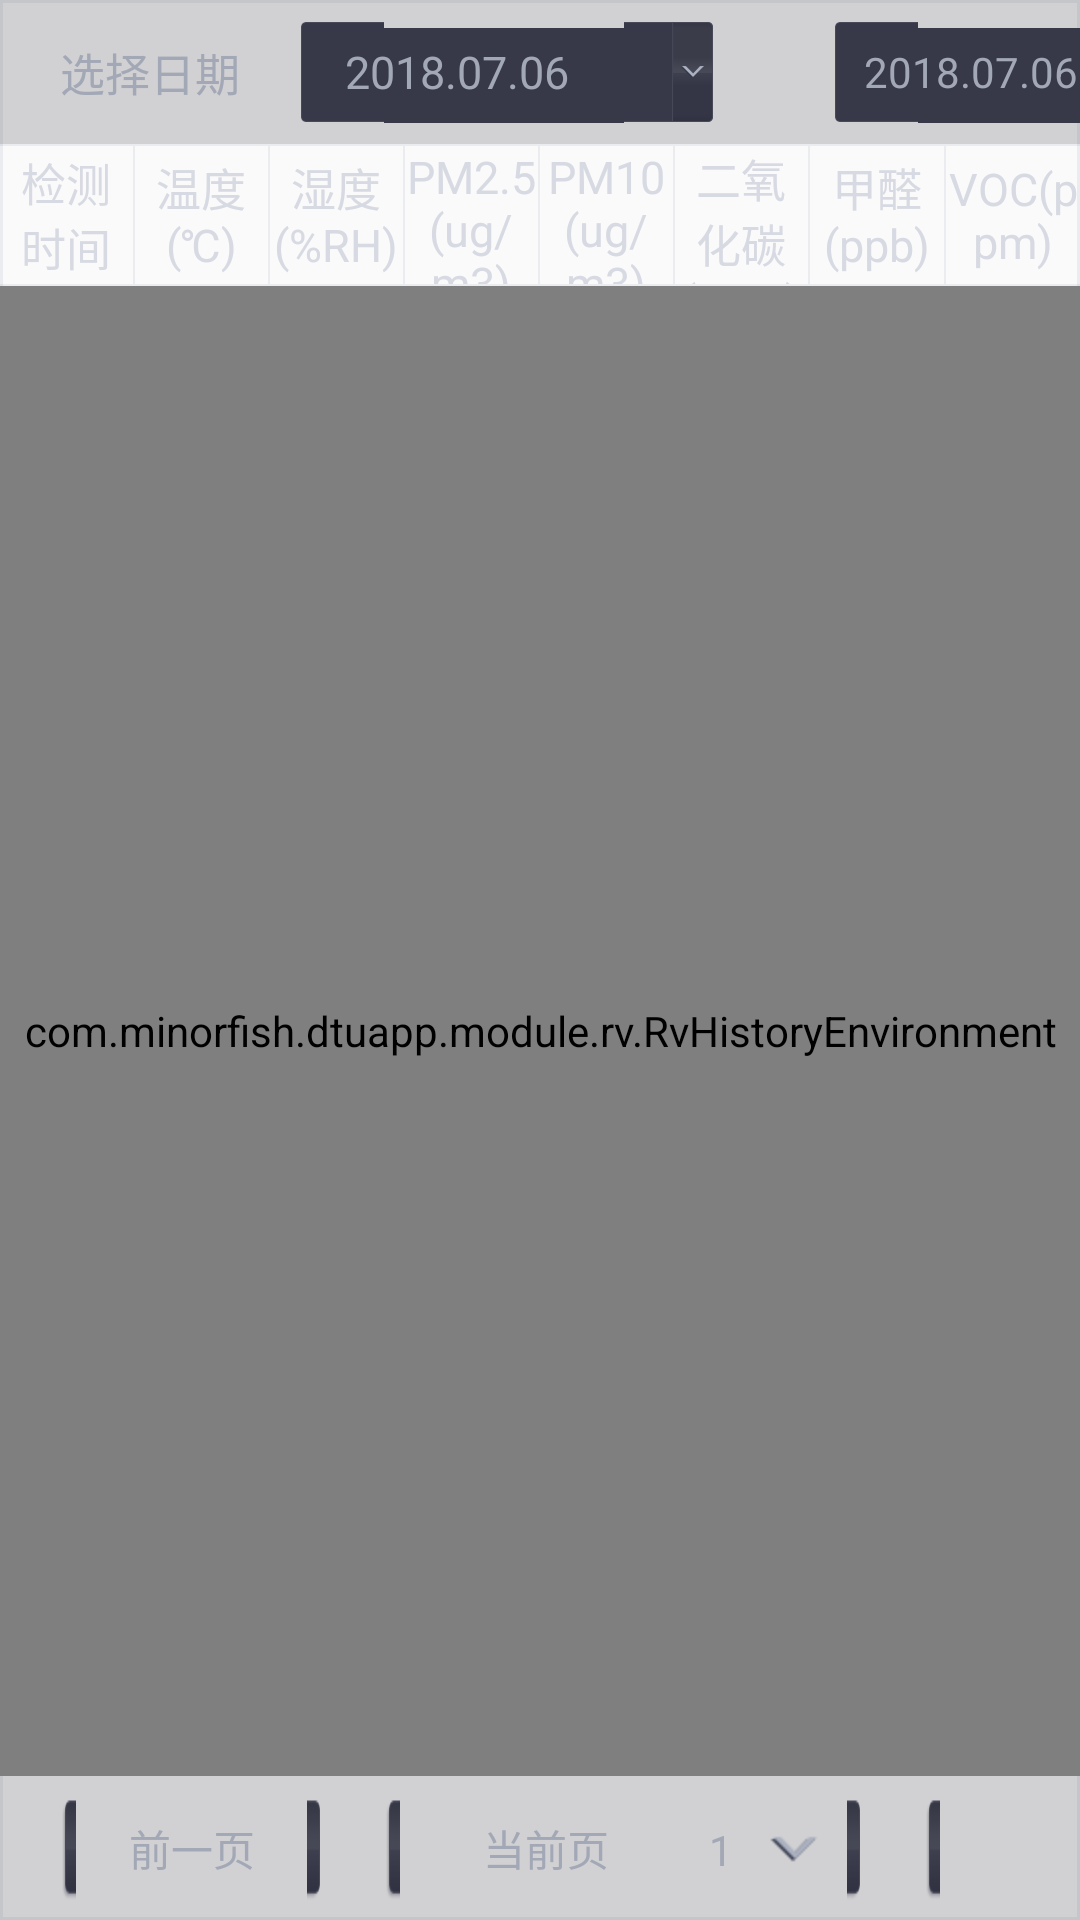

Write the Android layout XML for this screen, with the resource values it uses.
<!-- AndroidManifest.xml: application theme AppTheme -->
<!-- res/layout/fmt_history_env_layout.xml -->
<?xml version="1.0" encoding="utf-8"?>
<LinearLayout xmlns:android="http://schemas.android.com/apk/res/android"
    android:layout_width="match_parent"
    android:layout_height="match_parent"
    android:background="@drawable/table_bg"
    android:layout_margin="15dp"
    android:orientation="vertical">

    <LinearLayout
        android:layout_width="match_parent"
        android:layout_height="48dp"
        android:gravity="center_vertical"
        android:background="@color/color_table_top_bg"
        android:orientation="horizontal">

        <TextView
            android:layout_width="wrap_content"
            android:layout_height="wrap_content"
            android:layout_marginLeft="20dp"
            android:layout_marginRight="20dp"
            android:layout_centerVertical="true"
            android:background="@null"
            android:text="选择日期"
            android:textSize="15sp"
            android:textColor="@color/color_a3a8b6" />

        <RelativeLayout
            android:id="@+id/start_layout"
            android:layout_width="138dp"
            android:layout_height="34dp"
            android:background="@drawable/hitsory_date_bg">

            <TextView
                android:id="@+id/his_date_start"
                android:layout_width="wrap_content"
                android:layout_height="wrap_content"
                android:layout_marginLeft="15dp"
                android:layout_centerVertical="true"
                android:background="@null"
                android:text="2018.07.06"
                android:textSize="15sp"
                android:textColor="@color/color_a3a8b6" />

        </RelativeLayout>

        <RelativeLayout
            android:id="@+id/end_layout"
            android:layout_width="138dp"
            android:layout_height="34dp"
            android:layout_marginLeft="40dp"
            android:background="@drawable/hitsory_date_bg">

            <TextView
                android:id="@+id/his_date_end"
                android:layout_width="wrap_content"
                android:layout_height="wrap_content"
                android:layout_marginLeft="10dp"
                android:layout_marginRight="10dp"
                android:layout_centerVertical="true"
                android:background="@null"
                android:text="2018.07.06"
                android:textColor="@color/color_a3a8b6" />

        </RelativeLayout>
    </LinearLayout>

    <View
        android:layout_width="match_parent"
        android:layout_height="0.5dp"
        android:background="@color/gray_line" />

    <include
        android:id="@+id/swim_head"
        layout="@layout/history_environment_head"/>

    <View
        android:layout_width="match_parent"
        android:layout_height="0.5dp"
        android:background="@color/gray_line" />

    <LinearLayout
        android:layout_width="match_parent"
        android:layout_height="0dp"
        android:layout_weight="1"
        android:orientation="vertical">

        <com.minorfish.dtuapp.module.rv.RvHistoryEnvironment
            android:id="@+id/rv_history_data"
            android:layout_width="match_parent"
            android:layout_height="match_parent" />
    </LinearLayout>

    <LinearLayout
        android:layout_width="match_parent"
        android:layout_height="48dp"
        android:background="@color/color_table_top_bg"
        android:gravity="center_vertical"
        android:paddingRight="30dp"
        android:orientation="horizontal">

        <TextView
            android:id="@+id/history_total"
            android:layout_width="0dp"
            android:layout_weight="1"
            android:layout_height="wrap_content"
            android:layout_marginLeft="20dp"
            android:textSize="14sp"
            android:textColor="@color/color_a3a8b6" />

        <TextView
            android:id="@+id/history_pre"
            android:layout_width="88dp"
            android:layout_height="38dp"
            android:gravity="center"
            android:background="@drawable/btn_history_selector"
            android:textSize="14sp"
            android:text="前一页"
            android:textColor="@color/color_a3a8b6" />

        <LinearLayout
            android:id="@+id/history_current_layout"
            android:layout_width="160dp"
            android:layout_height="38dp"
            android:layout_marginLeft="20dp"
            android:layout_marginRight="20dp"
            android:paddingRight="15dp"
            android:background="@drawable/btn_history_selector"
            android:orientation="horizontal">
            <TextView
                android:layout_width="0dp"
                android:layout_weight="1"
                android:layout_height="38dp"
                android:gravity="center"
                android:textSize="14sp"
                android:text="当前页"
                android:textColor="@color/color_a3a8b6" />

            <TextView
                android:id="@+id/history_current_num"
                android:layout_width="wrap_content"
                android:layout_height="wrap_content"
                android:drawableRight="@drawable/arrow_down"
                android:drawablePadding="12dp"
                android:textSize="14sp"
                android:text="1"
                android:textColor="@color/color_a3a8b6" />

        </LinearLayout>

        <TextView
            android:id="@+id/history_next"
            android:layout_width="88dp"
            android:layout_height="38dp"
            android:gravity="center"
            android:background="@drawable/btn_history_selector"
            android:textSize="14sp"
            android:text="后一页"
            android:textColor="@color/color_a3a8b6" />
    </LinearLayout>
</LinearLayout>
<!-- res/layout/history_environment_head.xml (included above) -->
<?xml version="1.0" encoding="utf-8"?>
<LinearLayout xmlns:android="http://schemas.android.com/apk/res/android"
    android:layout_width="match_parent"
    android:layout_height="46dp"
    android:gravity="center_vertical"
    android:orientation="horizontal">

    <TextView
        android:layout_width="0dp"
        android:layout_weight="1"
        android:layout_height="wrap_content"
        android:gravity="center"
        android:textSize="15sp"
        android:text="检测时间"
        android:textColor="@color/color_d7dae2" />

    <View
        android:layout_width="0.5dp"
        android:layout_height="match_parent"
        android:background="@color/gray_line" />

    <TextView
        android:layout_width="0dp"
        android:layout_weight="1"
        android:layout_height="wrap_content"
        android:gravity="center"
        android:textSize="15sp"
        android:text="温度(℃)"
        android:textColor="@color/color_d7dae2" />

    <View
        android:layout_width="0.5dp"
        android:layout_height="match_parent"
        android:background="@color/gray_line" />

    <TextView
        android:layout_width="0dp"
        android:layout_weight="1"
        android:layout_height="wrap_content"
        android:gravity="center"
        android:textSize="15sp"
        android:text="湿度(%RH)"
        android:textColor="@color/color_d7dae2" />

    <View
        android:layout_width="0.5dp"
        android:layout_height="match_parent"
        android:background="@color/gray_line" />

    <TextView
        android:layout_width="0dp"
        android:layout_weight="1"
        android:layout_height="wrap_content"
        android:gravity="center"
        android:textSize="15sp"
        android:text="PM2.5(ug/m3)"
        android:textColor="@color/color_d7dae2" />

    <View
        android:layout_width="0.5dp"
        android:layout_height="match_parent"
        android:background="@color/gray_line" />

    <TextView
        android:layout_width="0dp"
        android:layout_weight="1"
        android:layout_height="wrap_content"
        android:gravity="center"
        android:textSize="15sp"
        android:text="PM10(ug/m3)"
        android:textColor="@color/color_d7dae2" />

    <View
        android:layout_width="0.5dp"
        android:layout_height="match_parent"
        android:background="@color/gray_line" />

    <TextView
        android:layout_width="0dp"
        android:layout_weight="1"
        android:layout_height="wrap_content"
        android:gravity="center"
        android:textSize="15sp"
        android:text="二氧化碳(ppm)"
        android:textColor="@color/color_d7dae2" />

    <View
        android:layout_width="0.5dp"
        android:layout_height="match_parent"
        android:background="@color/gray_line" />

    <TextView
        android:layout_width="0dp"
        android:layout_weight="1"
        android:layout_height="wrap_content"
        android:gravity="center"
        android:textSize="15sp"
        android:text="甲醛(ppb)"
        android:textColor="@color/color_d7dae2" />

    <View
        android:layout_width="0.5dp"
        android:layout_height="match_parent"
        android:background="@color/gray_line" />

    <TextView
        android:layout_width="0dp"
        android:layout_weight="1"
        android:layout_height="wrap_content"
        android:gravity="center"
        android:textSize="15sp"
        android:text="VOC(ppm)"
        android:textColor="@color/color_d7dae2" />
</LinearLayout>
<!-- resources referenced by this layout -->
<resources>
  <color name="color_a3a8b6">#a3a8b6</color>
  <color name="color_d7dae2">#d7dae2</color>
  <color name="color_table_top_bg">#33313037</color>
  <color name="gray_line">#1A687189</color>
  <!-- drawable arrow_down: png bitmap (drawable-hdpi, 3199 bytes) -->
  <!-- drawable btn_history_selector (drawable) -->
  <?xml version="1.0" encoding="utf-8"?>
  <selector xmlns:android="http://schemas.android.com/apk/res/android">
      <item android:drawable="@drawable/btn_history_nor" android:state_pressed="false" />
      <item android:drawable="@drawable/btn_history_press" android:state_pressed="true" />
  </selector>
  <!-- drawable table_bg (drawable) -->
  <?xml version="1.0" encoding="utf-8"?>
  <shape xmlns:android="http://schemas.android.com/apk/res/android">
      <stroke android:width="1dp" android:color="@color/gray_line"/>
      <solid android:color="@color/transparent"/>
  </shape>
  <style name="AppTheme" parent="Theme.AppCompat.Light.NoActionBar">
          
          <item name="colorPrimary">@color/colorPrimary</item>
          <item name="colorPrimaryDark">@color/colorPrimaryDark</item>
          <item name="colorAccent">@color/colorAccent</item>
      </style>
  <color name="transparent">#00000000</color>
  <color name="colorPrimary">#393A3F</color>
  <color name="colorPrimaryDark">#303135</color>
  <color name="colorAccent">#19AC18</color>
</resources>
